Image classification data set "voiceover" (tahahasan360/voiceover on GitHub). Class labels (5): hello, world, leave, no one, behind.

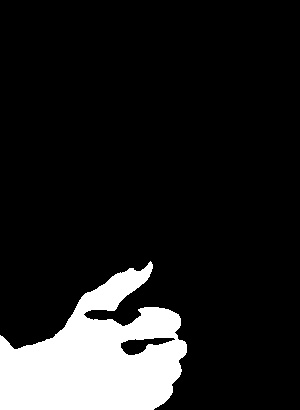
Label: behind

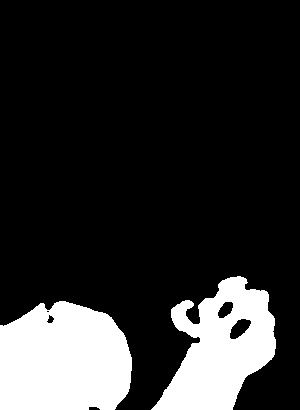
Label: no one

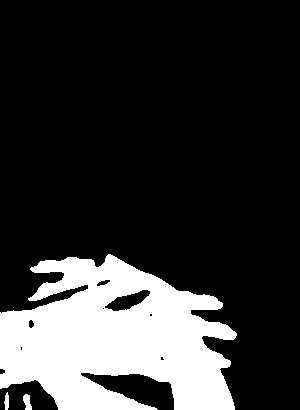
Label: world

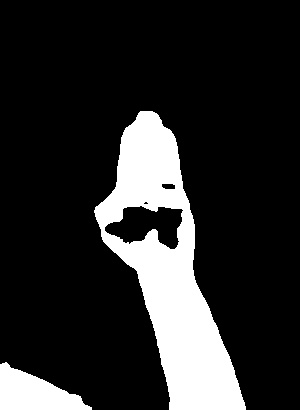
Label: hello

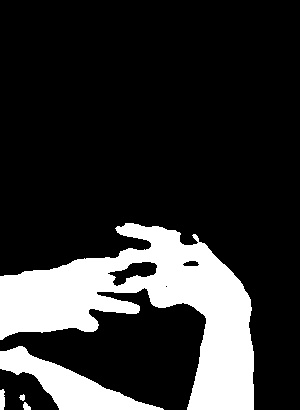
Label: world

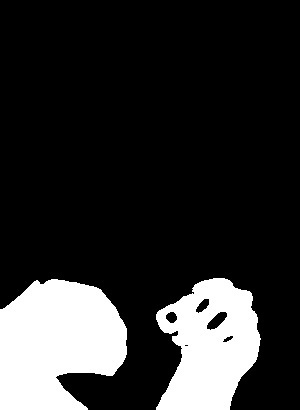
Label: no one
